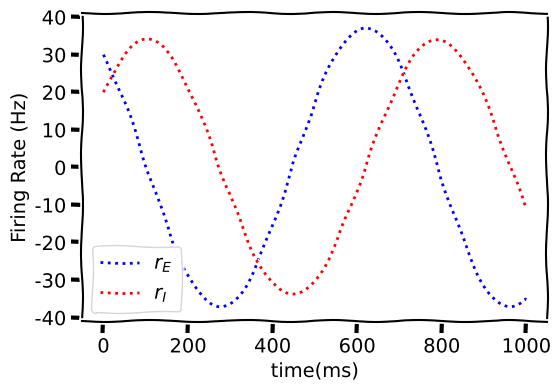

Generate this figure with matplotlib:
# [redacted]

import numpy as np
import matplotlib.pyplot as plt
from matplotlib import gridspec

# @title Plotting Functions

time = np.arange(0, 1, 0.01)

def plot_rErI(t, r_E, r_I):
  """
    Args:
      t   : time
      r_E : excitation rate
      r_I : inhibition rate

    Returns:
      figure of r_I and r_E as a function of time

  """
  with plt.xkcd():
    fig = plt.figure(figsize=(6,4))
    plt.plot(t,r_E,':',color='b',label=r'$r_E$')
    plt.plot(t,r_I,':',color='r',label=r'$r_I$')
    plt.xlabel('time(ms)')
    plt.legend()
    plt.ylabel('Firing Rate (Hz)')
    plt.show()

def Euler_Simple_Linear_System(t, dt):
  """
  Args:
    time: time
  dt  : time-step
  Returns:
    r_E : Excitation Firing Rate
    r_I : Inhibition Firing Rate

  """

  # Set up parameters
  tau_E = 100
  tau_I = 120
  n = len(t)
  r_I = np.zeros(n)
  r_I[0] = 20
  r_E = np.zeros(n)
  r_E[0] = 30

  # Loop over time steps
  for k in range(n-1):

    # Estimate r_e
    dr_E = -r_I[k]/tau_E
    r_E[k+1] = r_E[k] + dt*dr_E

    # Estimate r_i
    dr_I = r_E[k]/tau_I
    r_I[k+1] = r_I[k] + dt*dr_I

  return r_E, r_I

# Set up dt, t
dt = 0.1 # time-step
t = np.arange(0, 1000, dt)

# Run Euler method
r_E, r_I = Euler_Simple_Linear_System(t, dt)

# Visualize
with plt.xkcd():
  plot_rErI(t, r_E, r_I)

plt.show()